Run: headless pygame with SDL's dummy video driver; simulated clock (each Clock.tick advances the game by its frame time, no real sleeping); random seed 0; keys injected as events and as key.get_pressed() state; mouse plan: one left click at the window centre at the start of phase 2, then a move to the lower-right quarter at the start of phase 3.
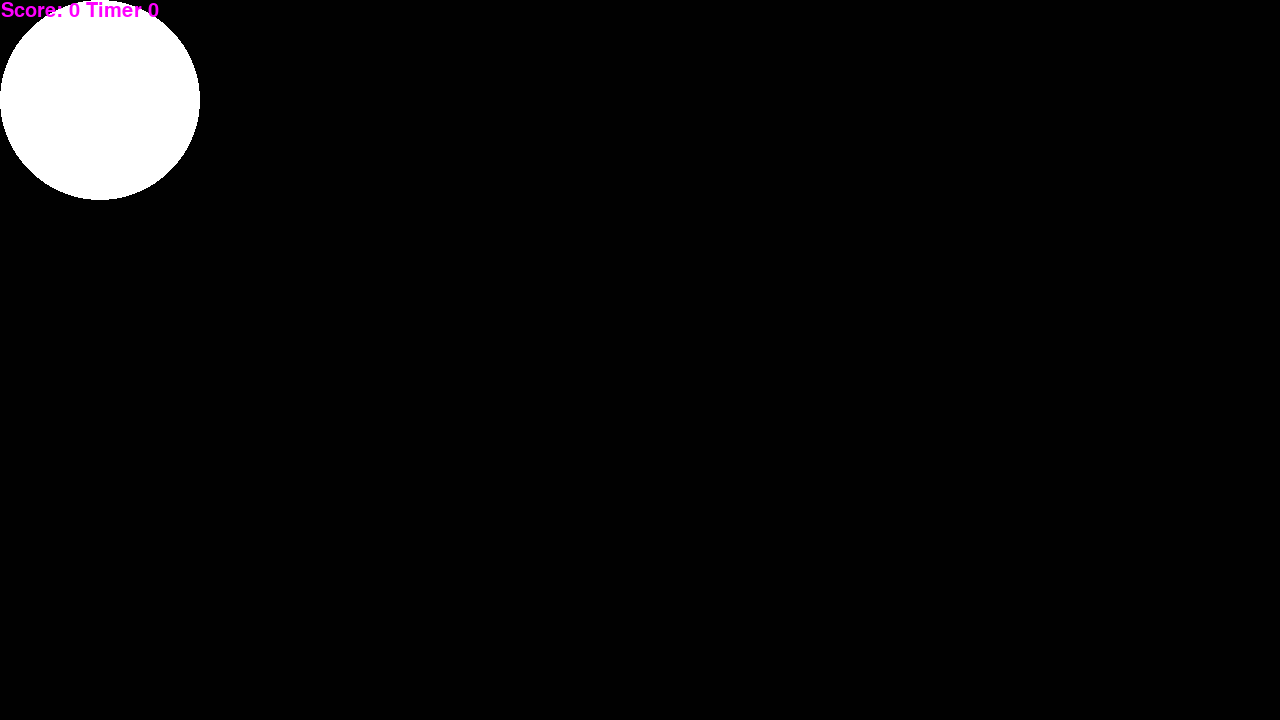
Frame 1 of 4 · flips 1–60 · no input
Frame 2 of 4 · flips 61–180 · clicked the window centre · tapped SPACE, RETURN · held RIGHT (→), D · screen unchanged from frame 1, image omitted
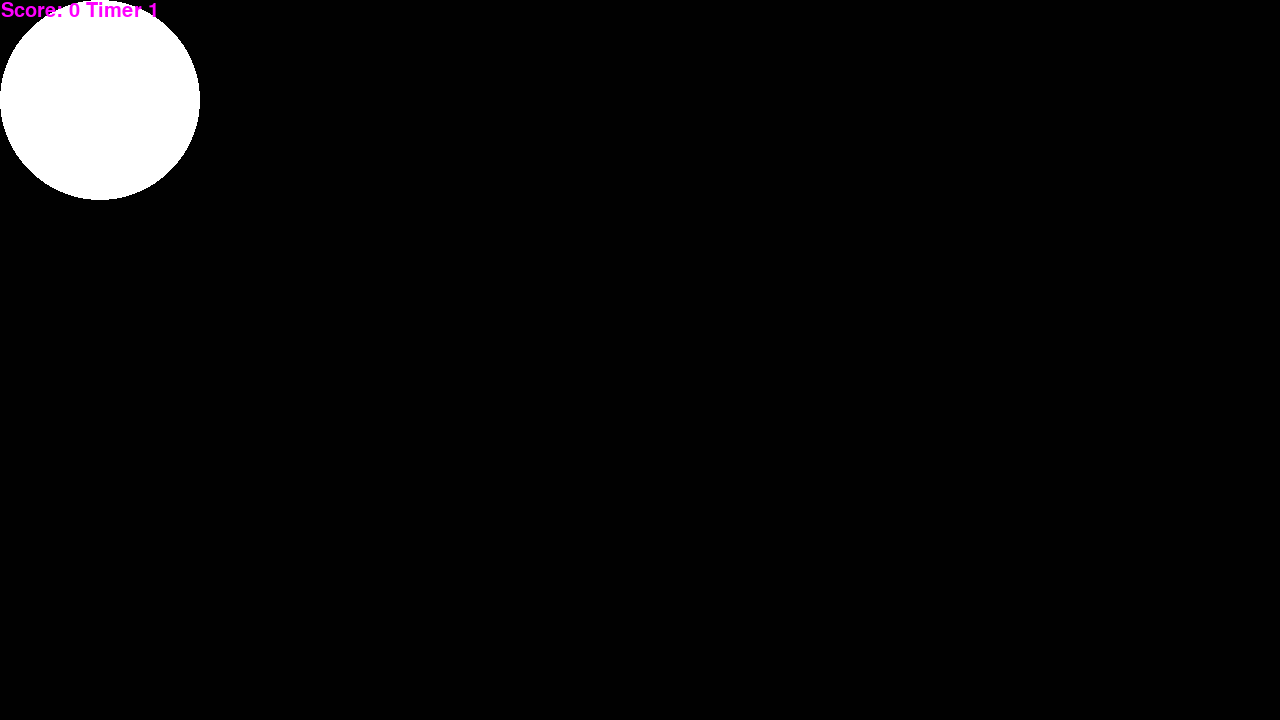
Frame 3 of 4 · flips 181–300 · moved the mouse to the lower-right quarter · held DOWN (↓), S
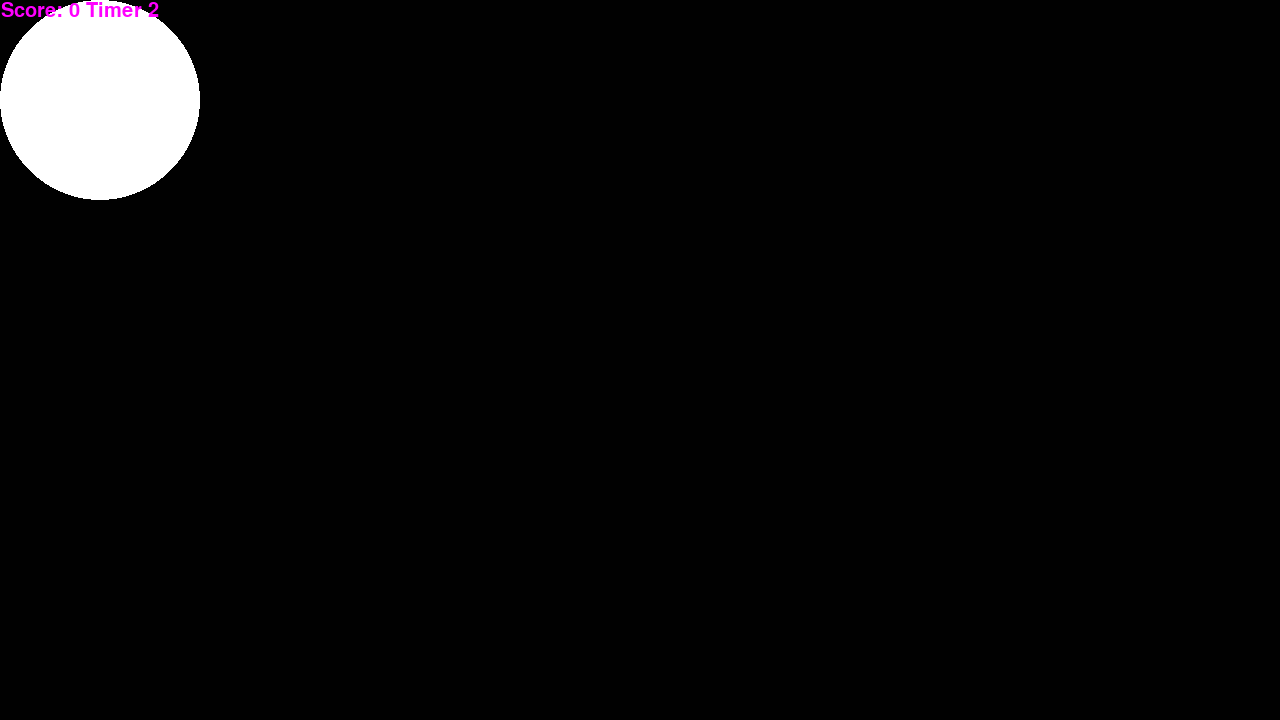
Frame 4 of 4 · flips 301–420 · held LEFT (←), A, UP (↑), W

The pygame program that drew these frames:

import pygame, random,base64;your_code = base64.b64encode(b"""
screen = pygame.display.set_mode((1280, 720),pygame.SCALED | pygame.FULLSCREEN)
pygame.font.init()
running = True
e = [0,0,0,0,0,0]
class players(pygame.sprite.Sprite):
    def __init__(self,x,y,size): 
        pygame.sprite.Sprite.__init__(self);self.image = pygame.Surface((size[0],size[1]));self.color =(255,255,255);self.rect = self.image.get_rect();self.rect.center = (x,y)
    def update(self): 
        pygame.draw.circle(screen, self.color, (self.rect.centerx, self.rect.centery), self.rect.width/2);screen.blit(pygame.font.SysFont('Comic Sans MS', 30).render("Score: %s Timer %s" %(e[0],e[1]), True, (255,0,255)), (1, 1))
        if(e[2]< 200):e[2] += 1
        else:e[1] += 1;e[2] = 0
    def reset(self): e[0] += 1;self.rect.center = (random.randint(self.rect.width,1280-self.rect.width),random.randint(self.rect.width,720-self.rect.width));self.rect.size = (random.randint(1,100),random.randint(1,100));self.color = (random.randint(20,255),random.randint(20,255),random.randint(20,255))
cir = players(100,100,(200,200))
while running:  
    screen.fill((1, 1, 1))
    cir.update()
    for event in pygame.event.get():
        if event.type == pygame.KEYDOWN:
            if event.key == pygame.K_ESCAPE: running = False
        if event.type == pygame.MOUSEBUTTONDOWN:
            if cir.rect.collidepoint(pygame.mouse.get_pos()): cir.reset()
    pygame.display.flip()""");exec(base64.b64decode(your_code))    
